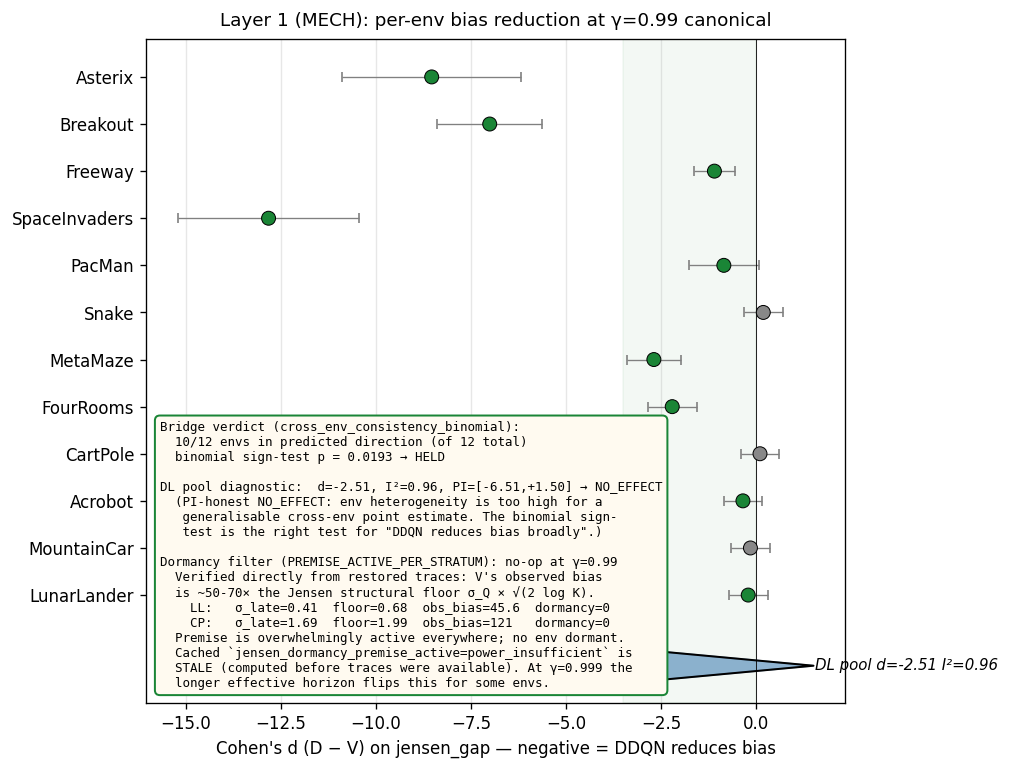

Data behind this chart, as committed beside it:
env, V_mean_jens, D_mean_jens, cohen_d, cohen_se, n_V, n_D
Asterix, 12.71, 6.137, -8.539, 1.198, 15, 15
Breakout, 4.919, 1.838, -7.013, 0.700, 30, 30
Freeway, 0.2673, 0.1406, -1.106, 0.278, 30, 30
SpaceInvaders, 6.973, 2.78, -12.83, 1.219, 30, 30
PacMan, 91.45, 57.59, -0.858, 0.470, 10, 10
Snake, 4.742, 6.325, +0.179, 0.259, 30, 30
MetaMaze, 5.156, 3.378, -2.698, 0.360, 30, 30
FourRooms, 0.8755, 0.3321, -2.215, 0.330, 30, 30
CartPole, 124.4, 126.7, +0.092, 0.258, 30, 30
Acrobot, 7.333, 6.531, -0.357, 0.260, 30, 30
MountainCar, 14.97, 14.24, -0.159, 0.259, 30, 30
LunarLander, 46.28, 43.79, -0.218, 0.259, 30, 30
# DL pool: d=-2.507 SE=0.521 τ²=2.960 I²…
# PI: [-6.512, +1.498]
# DL Verdict: NO_EFFECT
# Bridge cross_env_consistency_binomial:…, p=0.0193
